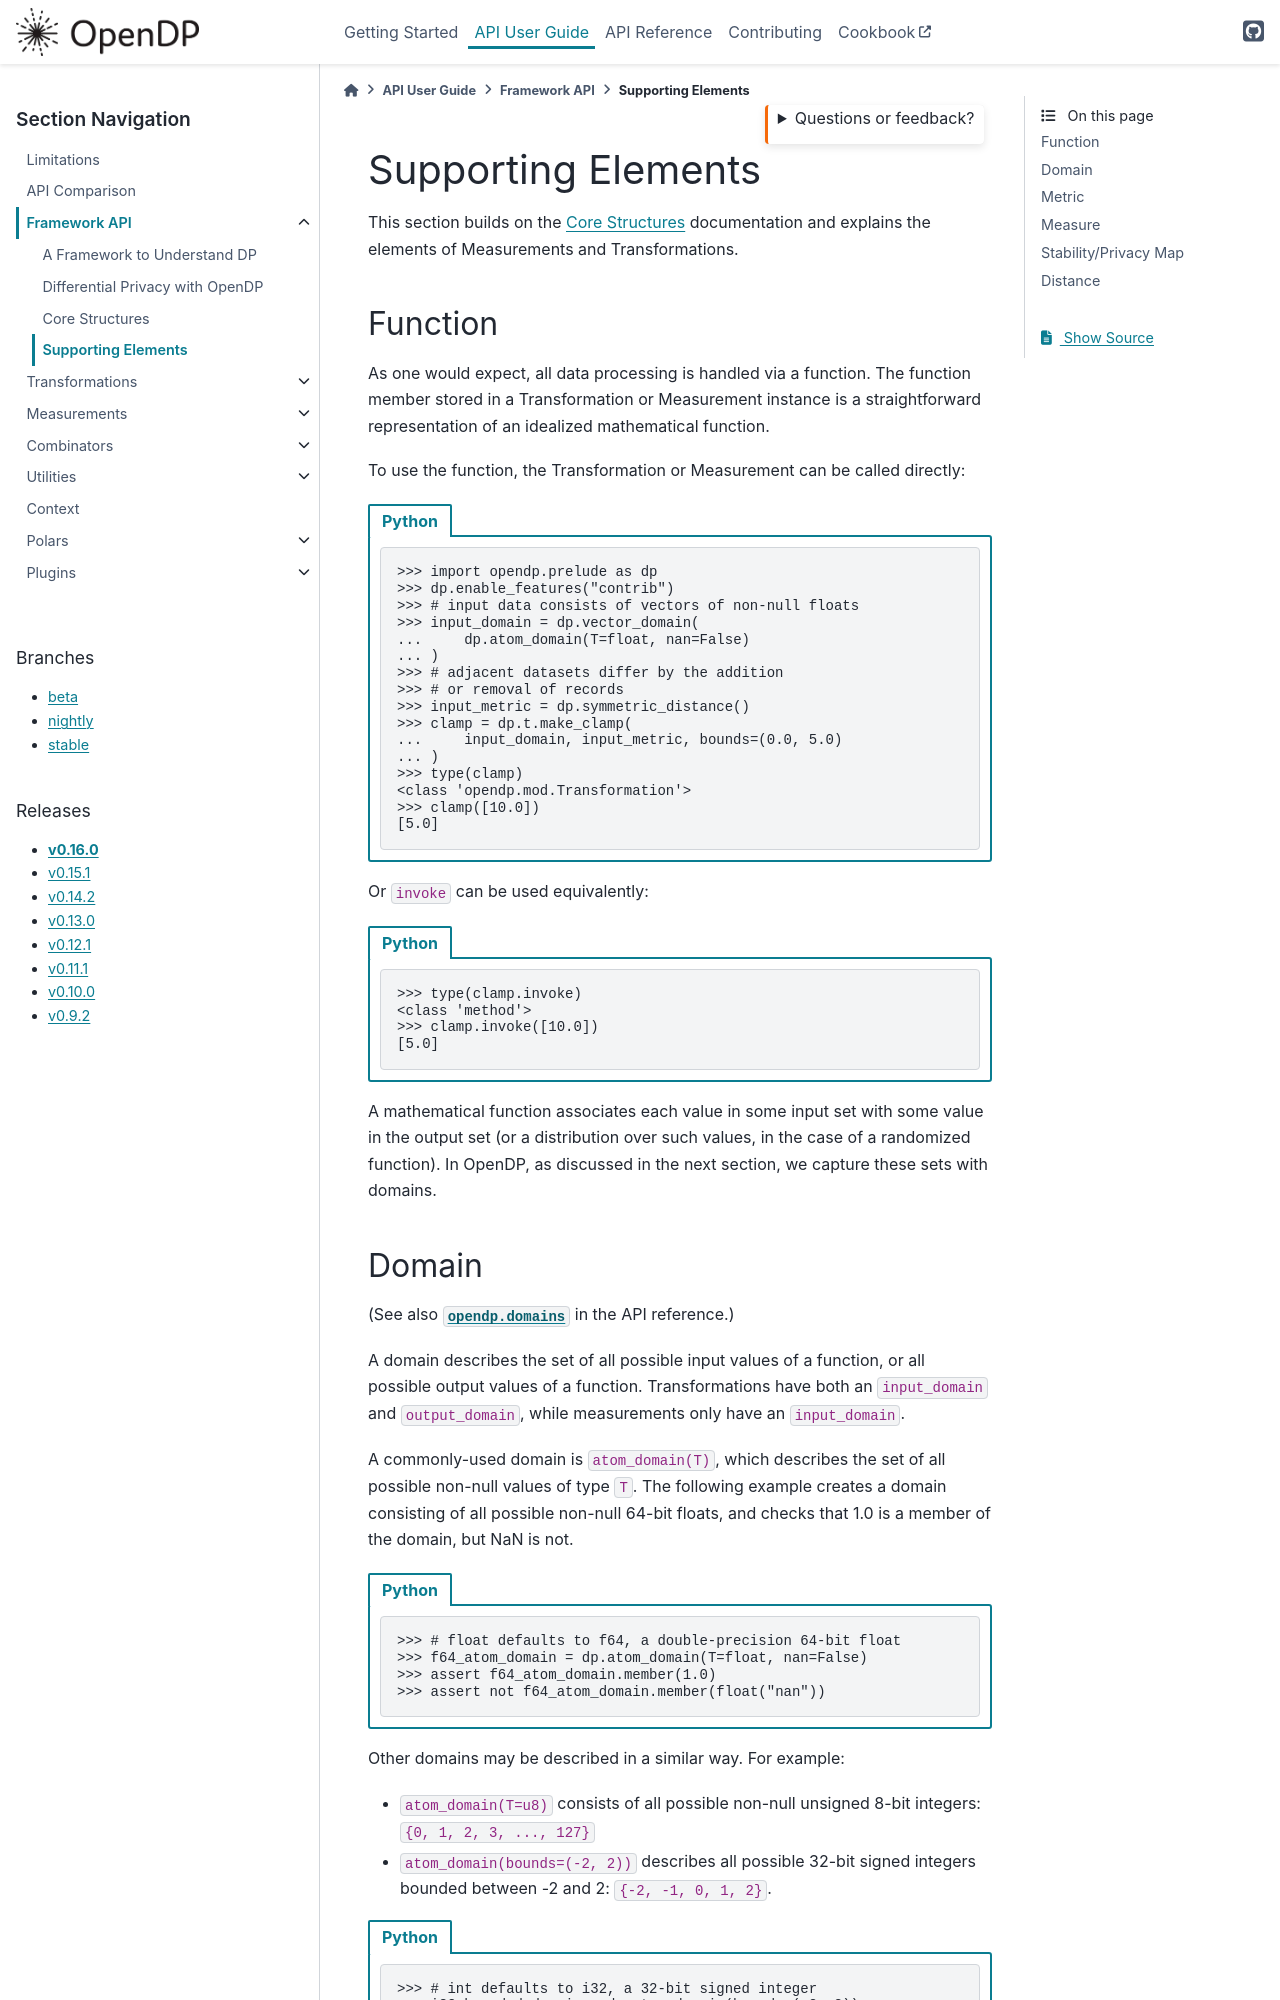

repository: opendp/opendp · page: en/v0.16.0/api/user-guide/framework-api/supporting-elements.html · generator: sphinx

Supporting Elements
===================

This section builds on the :ref:`core-user-guide` documentation and explains the elements of Measurements and Transformations.


.. _functions-user-guide:

Function
--------

As one would expect, all data processing is handled via a function.
The function member stored in a Transformation or Measurement instance is a straightforward representation of an idealized mathematical function.

To use the function, the Transformation or Measurement can be called directly:

.. tab-set::

  .. tab-item:: Python

    .. code:: pycon

      >>> import opendp.prelude as dp
      >>> dp.enable_features("contrib")
      >>> # input data consists of vectors of non-null floats
      >>> input_domain = dp.vector_domain(
      ...     dp.atom_domain(T=float, nan=False)
      ... )
      >>> # adjacent datasets differ by the addition
      >>> # or removal of records
      >>> input_metric = dp.symmetric_distance()
      >>> clamp = dp.t.make_clamp(
      ...     input_domain, input_metric, bounds=(0.0, 5.0)
      ... )
      >>> type(clamp)
      <class 'opendp.mod.Transformation'>
      >>> clamp([10.0])
      [5.0]

Or ``invoke`` can be used equivalently:

.. tab-set::

  .. tab-item:: Python

    .. code:: pycon

      >>> type(clamp.invoke)
      <class 'method'>
      >>> clamp.invoke([10.0])
      [5.0]

A mathematical function associates each value in some input set with some value in the output set (or a distribution over such values, in the case of a randomized function).
In OpenDP, as discussed in the next section, we capture these sets with domains.

.. _domains-user-guide:
